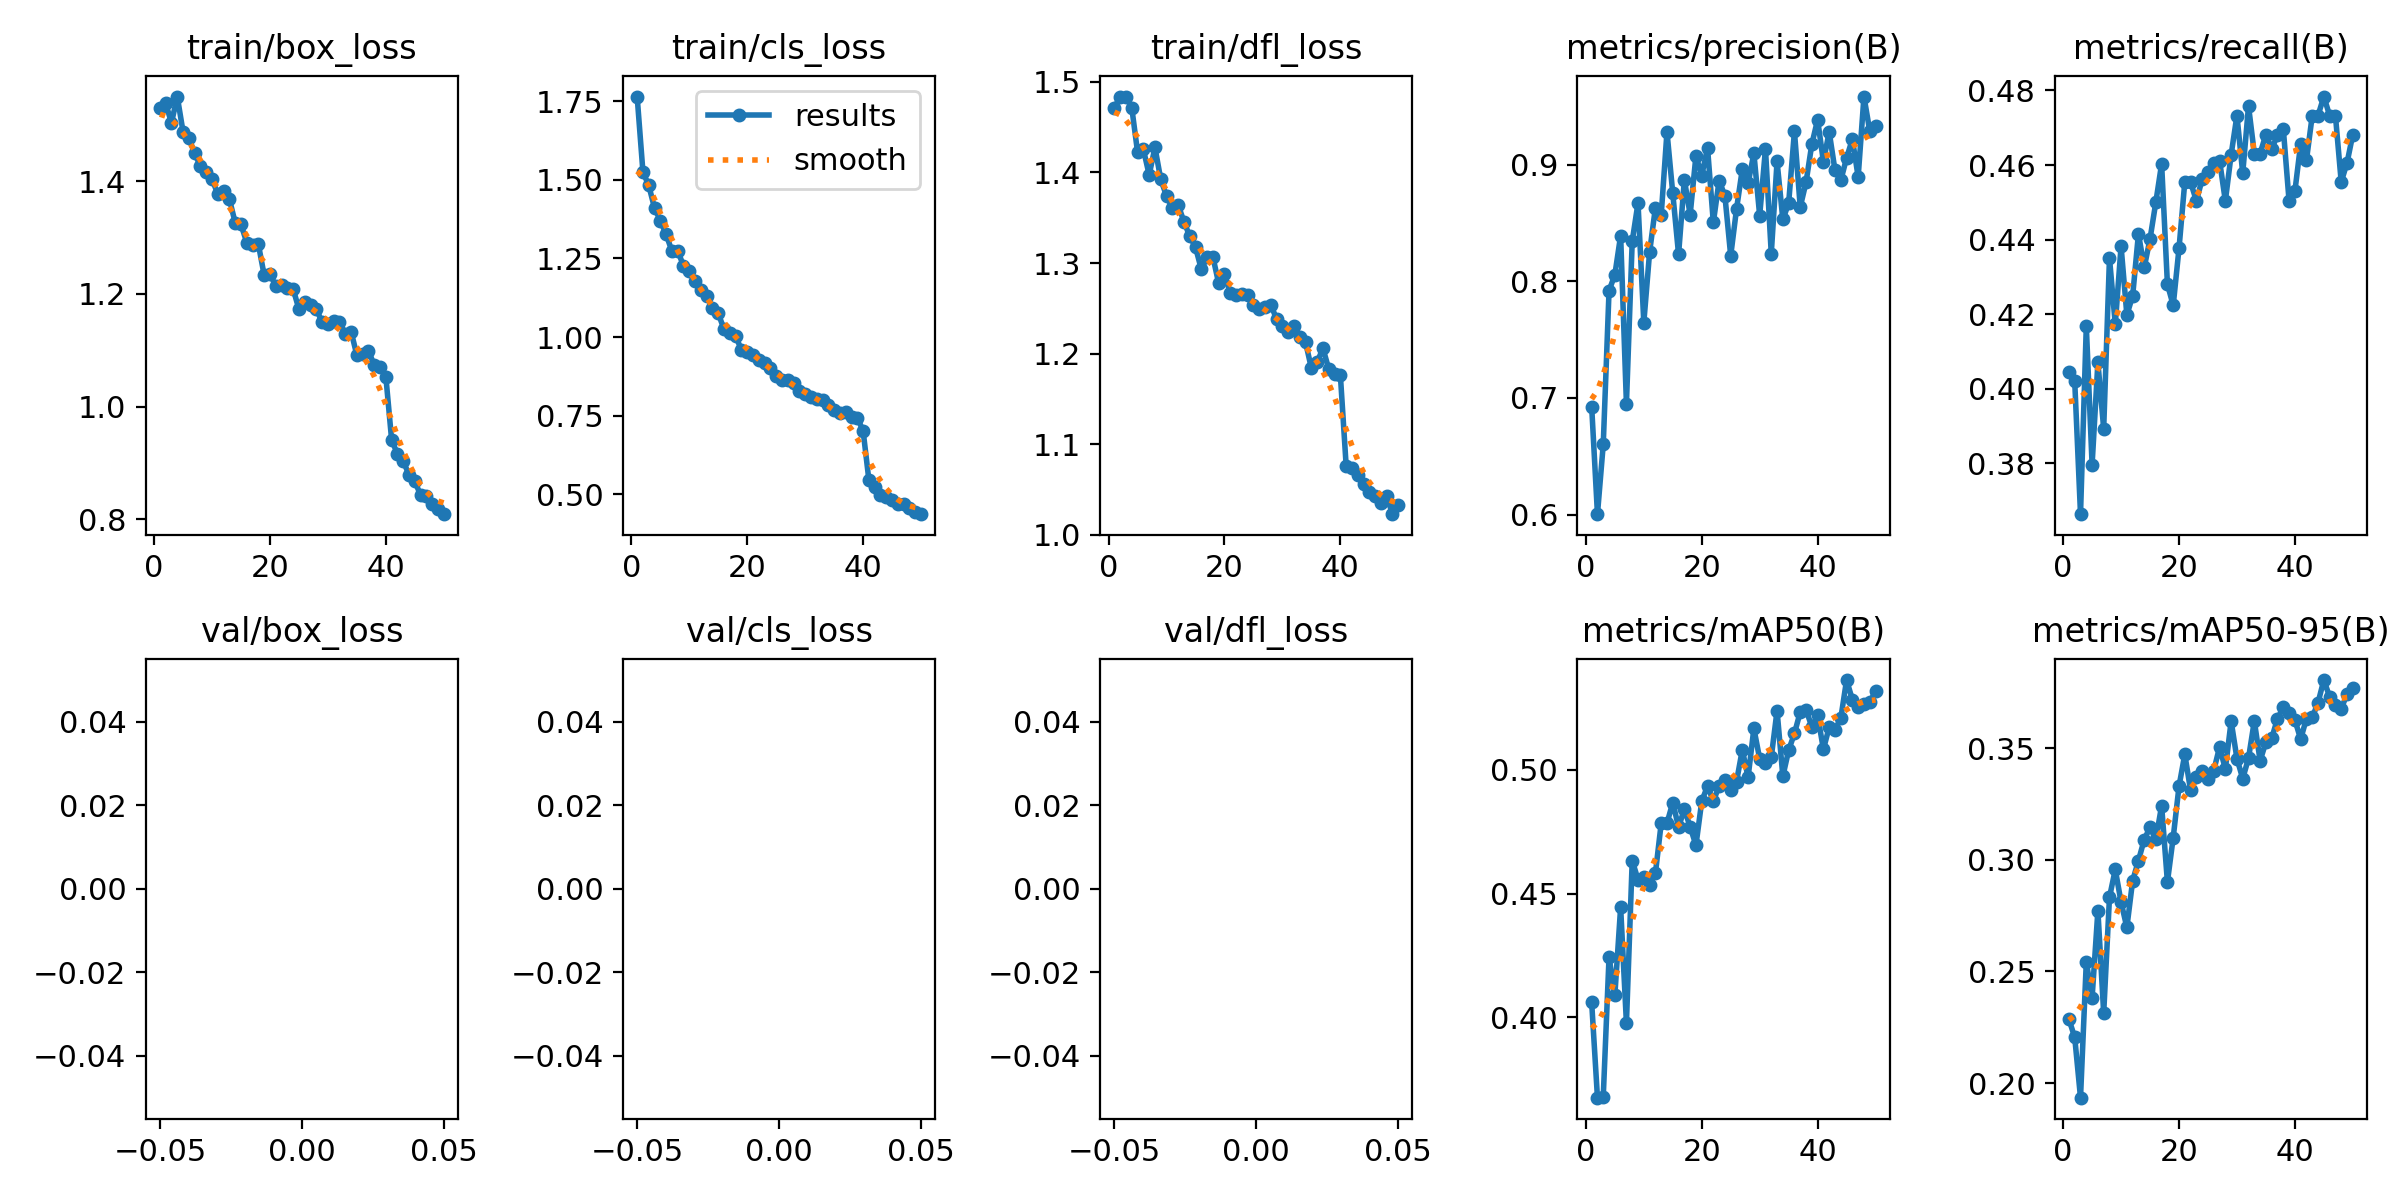

The data file committed next to this chart (first rows):
epoch, train/box_loss, train/cls_loss, train/dfl_loss, metrics/precision(B), metrics/recall(B), metrics/mAP50(B), metrics/mAP50-95(B), val/box_loss, val/cls_loss, val/dfl_loss, lr/pg0, lr/pg1, lr/pg2
1, 1.531, 1.765, 1.472, 0.6926, 0.4046, 0.406, 0.2286, nan, nan, nan, 0.000664, 0.000664, 0.000664
2, 1.539, 1.525, 1.483, 0.6003, 0.402, 0.3675, 0.2205, nan, nan, nan, 0.001304, 0.001304, 0.001304
3, 1.504, 1.483, 1.484, 0.6602, 0.3664, 0.368, 0.1935, nan, nan, nan, 0.001918, 0.001918, 0.001918
4, 1.55, 1.411, 1.471, 0.7921, 0.4168, 0.4244, 0.2543, nan, nan, nan, 0.001881, 0.001881, 0.001881
5, 1.488, 1.371, 1.422, 0.8056, 0.3797, 0.4089, 0.2383, nan, nan, nan, 0.001842, 0.001842, 0.001842
6, 1.476, 1.327, 1.425, 0.8394, 0.4071, 0.4445, 0.2772, nan, nan, nan, 0.001802, 0.001802, 0.001802
7, 1.45, 1.274, 1.397, 0.695, 0.3893, 0.3976, 0.2313, nan, nan, nan, 0.001762, 0.001762, 0.001762
8, 1.426, 1.275, 1.428, 0.8345, 0.4351, 0.4633, 0.2832, nan, nan, nan, 0.001723, 0.001723, 0.001723
9, 1.417, 1.227, 1.392, 0.8673, 0.4173, 0.4556, 0.2957, nan, nan, nan, 0.001683, 0.001683, 0.001683
10, 1.404, 1.21, 1.374, 0.7647, 0.4382, 0.4568, 0.281, nan, nan, nan, 0.001644, 0.001644, 0.001644
11, 1.377, 1.18, 1.361, 0.825, 0.4198, 0.4536, 0.2697, nan, nan, nan, 0.001604, 0.001604, 0.001604
12, 1.383, 1.148, 1.364, 0.8633, 0.4249, 0.4581, 0.2907, nan, nan, nan, 0.001564, 0.001564, 0.001564
13, 1.368, 1.132, 1.346, 0.8568, 0.4416, 0.4783, 0.2996, nan, nan, nan, 0.001525, 0.001525, 0.001525
14, 1.326, 1.094, 1.33, 0.9283, 0.4326, 0.4784, 0.3091, nan, nan, nan, 0.001485, 0.001485, 0.001485
15, 1.323, 1.075, 1.318, 0.8754, 0.4402, 0.4868, 0.3145, nan, nan, nan, 0.001446, 0.001446, 0.001446
16, 1.291, 1.025, 1.293, 0.8232, 0.45, 0.4769, 0.3091, nan, nan, nan, 0.001406, 0.001406, 0.001406
17, 1.286, 1.014, 1.307, 0.8872, 0.4603, 0.4841, 0.3242, nan, nan, nan, 0.001366, 0.001366, 0.001366
18, 1.288, 1.004, 1.307, 0.8573, 0.4281, 0.477, 0.29, nan, nan, nan, 0.001327, 0.001327, 0.001327
19, 1.233, 0.9583, 1.278, 0.9078, 0.4224, 0.4695, 0.31, nan, nan, nan, 0.001287, 0.001287, 0.001287
20, 1.234, 0.9525, 1.288, 0.8908, 0.4377, 0.4873, 0.3328, nan, nan, nan, 0.001248, 0.001248, 0.001248
21, 1.215, 0.9416, 1.267, 0.9147, 0.4555, 0.4935, 0.3472, nan, nan, nan, 0.001208, 0.001208, 0.001208
22, 1.216, 0.928, 1.265, 0.8505, 0.4555, 0.4873, 0.3311, nan, nan, nan, 0.001168, 0.001168, 0.001168
23, 1.21, 0.9165, 1.266, 0.8865, 0.4504, 0.4935, 0.3369, nan, nan, nan, 0.001129, 0.001129, 0.001129
24, 1.209, 0.9022, 1.265, 0.8733, 0.4562, 0.496, 0.3399, nan, nan, nan, 0.001089, 0.001089, 0.001089
25, 1.173, 0.8754, 1.254, 0.822, 0.4581, 0.4918, 0.3361, nan, nan, nan, 0.00105, 0.00105, 0.00105
26, 1.186, 0.8625, 1.249, 0.8619, 0.4606, 0.4952, 0.3399, nan, nan, nan, 0.00101, 0.00101, 0.00101
27, 1.181, 0.8621, 1.252, 0.8962, 0.4612, 0.5081, 0.3504, nan, nan, nan, 0.0009704, 0.0009704, 0.0009704
28, 1.174, 0.8546, 1.254, 0.8841, 0.4504, 0.497, 0.3407, nan, nan, nan, 0.0009308, 0.0009308, 0.0009308
29, 1.149, 0.8269, 1.238, 0.9099, 0.4628, 0.5167, 0.362, nan, nan, nan, 0.0008912, 0.0008912, 0.0008912
30, 1.146, 0.8187, 1.231, 0.8565, 0.4733, 0.5045, 0.3453, nan, nan, nan, 0.0008516, 0.0008516, 0.0008516
31, 1.152, 0.8099, 1.224, 0.9137, 0.4578, 0.5029, 0.3363, nan, nan, nan, 0.000812, 0.000812, 0.000812
32, 1.151, 0.804, 1.231, 0.8237, 0.4758, 0.5051, 0.3455, nan, nan, nan, 0.0007724, 0.0007724, 0.0007724
33, 1.129, 0.7985, 1.218, 0.9029, 0.4631, 0.5239, 0.3621, nan, nan, nan, 0.0007328, 0.0007328, 0.0007328
34, 1.133, 0.7824, 1.212, 0.8531, 0.4631, 0.4974, 0.3443, nan, nan, nan, 0.0006932, 0.0006932, 0.0006932
35, 1.091, 0.7679, 1.184, 0.8671, 0.4682, 0.5079, 0.3527, nan, nan, nan, 0.0006536, 0.0006536, 0.0006536
36, 1.094, 0.7572, 1.191, 0.9287, 0.4643, 0.5147, 0.3543, nan, nan, nan, 0.000614, 0.000614, 0.000614
37, 1.099, 0.7621, 1.206, 0.8638, 0.468, 0.5234, 0.3632, nan, nan, nan, 0.0005744, 0.0005744, 0.0005744
38, 1.073, 0.7452, 1.183, 0.885, 0.4698, 0.5243, 0.3682, nan, nan, nan, 0.0005348, 0.0005348, 0.0005348
39, 1.07, 0.7431, 1.178, 0.9177, 0.4504, 0.5174, 0.3657, nan, nan, nan, 0.0004952, 0.0004952, 0.0004952
40, 1.053, 0.7023, 1.177, 0.9387, 0.4529, 0.522, 0.3626, nan, nan, nan, 0.0004556, 0.0004556, 0.0004556
41, 0.9408, 0.5452, 1.077, 0.9028, 0.4657, 0.5083, 0.354, nan, nan, nan, 0.000416, 0.000416, 0.000416
42, 0.916, 0.524, 1.074, 0.9283, 0.4613, 0.5172, 0.3632, nan, nan, nan, 0.0003764, 0.0003764, 0.0003764
43, 0.9029, 0.498, 1.066, 0.8953, 0.4733, 0.5162, 0.3637, nan, nan, nan, 0.0003368, 0.0003368, 0.0003368
44, 0.8791, 0.4914, 1.057, 0.8867, 0.4733, 0.5208, 0.3703, nan, nan, nan, 0.0002972, 0.0002972, 0.0002972
45, 0.8674, 0.4824, 1.047, 0.9059, 0.4784, 0.5363, 0.3804, nan, nan, nan, 0.0002576, 0.0002576, 0.0002576
46, 0.8429, 0.4677, 1.043, 0.9221, 0.4733, 0.5284, 0.3729, nan, nan, nan, 0.000218, 0.000218, 0.000218
47, 0.8415, 0.4698, 1.035, 0.8897, 0.4733, 0.5255, 0.3693, nan, nan, nan, 0.0001784, 0.0001784, 0.0001784
48, 0.8278, 0.4577, 1.043, 0.9586, 0.4555, 0.5266, 0.3677, nan, nan, nan, 0.0001388, 0.0001388, 0.0001388
49, 0.8175, 0.4449, 1.023, 0.9291, 0.4606, 0.5272, 0.374, nan, nan, nan, 9.92e-05, 9.92e-05, 9.92e-05
50, 0.809, 0.4366, 1.032, 0.9335, 0.4682, 0.5319, 0.377, nan, nan, nan, 5.96e-05, 5.96e-05, 5.96e-05
